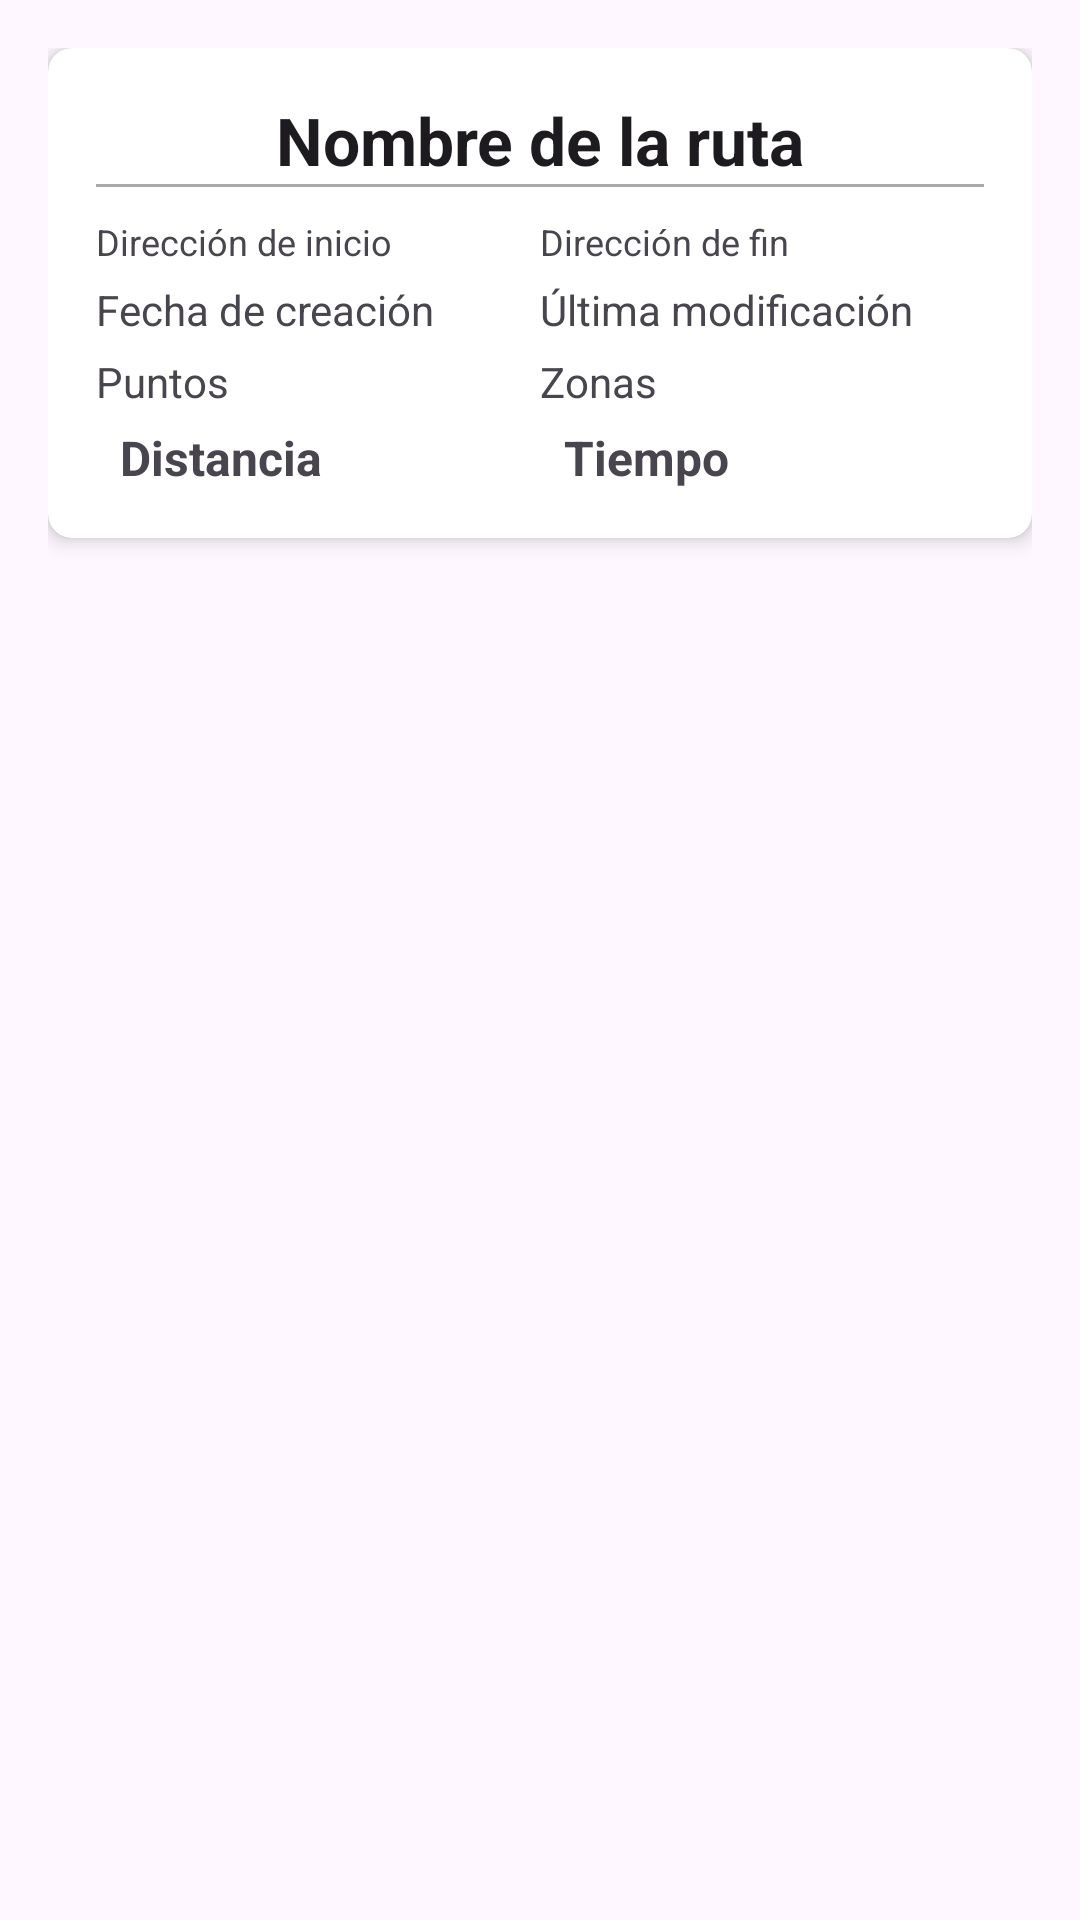

Reconstruct the res/layout file that produces this screen, plus the resources it refers to.
<!-- AndroidManifest.xml: application theme Theme.SmartRouteTruckApp -->
<!-- res/layout/route_info_dialog.xml -->
<?xml version="1.0" encoding="utf-8"?>
<androidx.constraintlayout.widget.ConstraintLayout xmlns:android="http://schemas.android.com/apk/res/android"
    xmlns:app="http://schemas.android.com/apk/res-auto"
    xmlns:tools="http://schemas.android.com/tools"
    android:layout_width="match_parent"
    android:layout_height="wrap_content"
    android:padding="16dp">

    <androidx.cardview.widget.CardView
        android:id="@+id/card_view"
        android:layout_width="match_parent"
        android:layout_height="wrap_content"
        app:cardCornerRadius="8dp"
        app:cardElevation="4dp"
        tools:ignore="MissingConstraints">

        <LinearLayout
            android:layout_width="match_parent"
            android:layout_height="wrap_content"
            android:orientation="vertical"
            android:padding="16dp">

            <TextView
                android:id="@+id/route_name"
                android:layout_width="match_parent"
                android:layout_height="wrap_content"
                android:textAppearance="?android:attr/textAppearanceLarge"
                android:textStyle="bold"
                android:textAlignment="center"
                android:text="Nombre de la ruta" />

            <View
                android:layout_width="match_parent"
                android:layout_height="1dp"
                android:background="@android:color/darker_gray" />

            <LinearLayout
                android:layout_width="match_parent"
                android:layout_height="wrap_content"
                android:orientation="horizontal"
                android:layout_marginTop="10dp">

                <TextView
                    android:id="@+id/start_address"
                    android:layout_width="0dp"
                    android:layout_height="wrap_content"
                    android:layout_weight="1"
                    android:text="Dirección de inicio"
                    android:textSize="12sp" />

                <TextView
                    android:id="@+id/end_address"
                    android:layout_width="0dp"
                    android:layout_height="wrap_content"
                    android:layout_weight="1"
                    android:text="Dirección de fin"
                    android:textSize="12sp" />
            </LinearLayout>

            <LinearLayout
                android:layout_width="match_parent"
                android:layout_height="wrap_content"
                android:orientation="horizontal"
                android:layout_marginTop="5dp">

                <TextView
                    android:id="@+id/creation_date"
                    android:layout_width="0dp"
                    android:layout_height="wrap_content"
                    android:layout_weight="1"
                    android:text="Fecha de creación"/>

                <TextView
                    android:id="@+id/last_modified_date"
                    android:layout_width="0dp"
                    android:layout_height="wrap_content"
                    android:layout_weight="1"
                    android:text="Última modificación"/>
            </LinearLayout>

            <LinearLayout
                android:layout_width="match_parent"
                android:layout_height="wrap_content"
                android:orientation="horizontal"
                android:layout_marginTop="5dp">

                <TextView
                    android:id="@+id/points"
                    android:layout_width="0dp"
                    android:layout_height="wrap_content"
                    android:layout_weight="1"
                    android:text="Puntos"/>

                <TextView
                    android:id="@+id/zones"
                    android:layout_width="0dp"
                    android:layout_height="wrap_content"
                    android:layout_weight="1"
                    android:text="Zonas"/>
            </LinearLayout>

        <LinearLayout
            android:layout_width="match_parent"
            android:layout_height="wrap_content"
            android:orientation="horizontal"
            android:layout_marginTop="5dp">
            <ImageView
                android:id="@+id/distance_icon"
                android:layout_width="wrap_content"
                android:layout_height="wrap_content"
                android:src="@drawable/ic_distance"
                app:tint="@android:color/darker_gray" />

            <TextView
                android:id="@+id/distance"
                android:layout_width="0dp"
                android:layout_height="wrap_content"
                android:layout_weight="1"
                android:layout_marginLeft="8dp"
                android:text="Distancia"
                android:textSize="16sp"
                android:textStyle="bold" />
            <ImageView
                android:id="@+id/duration_icon"
                android:layout_width="wrap_content"
                android:layout_height="wrap_content"
                android:src="@drawable/ic_time"
                app:tint="@android:color/darker_gray"/>

            <TextView
                android:id="@+id/duration"
                android:layout_width="0dp"
                android:layout_height="wrap_content"
                android:layout_weight="1"
                android:layout_marginLeft="8dp"
                android:text="Tiempo"
                android:textSize="16sp"
                android:textStyle="bold" />
        </LinearLayout>
        </LinearLayout>
    </androidx.cardview.widget.CardView>

</androidx.constraintlayout.widget.ConstraintLayout>
<!-- resources referenced by this layout -->
<resources>
  <style name="Theme.SmartRouteTruckApp" parent="Base.Theme.SmartRouteTruckApp" />
  <style name="Base.Theme.SmartRouteTruckApp" parent="Theme.Material3.DayNight.NoActionBar">
          
          
      </style>
</resources>
